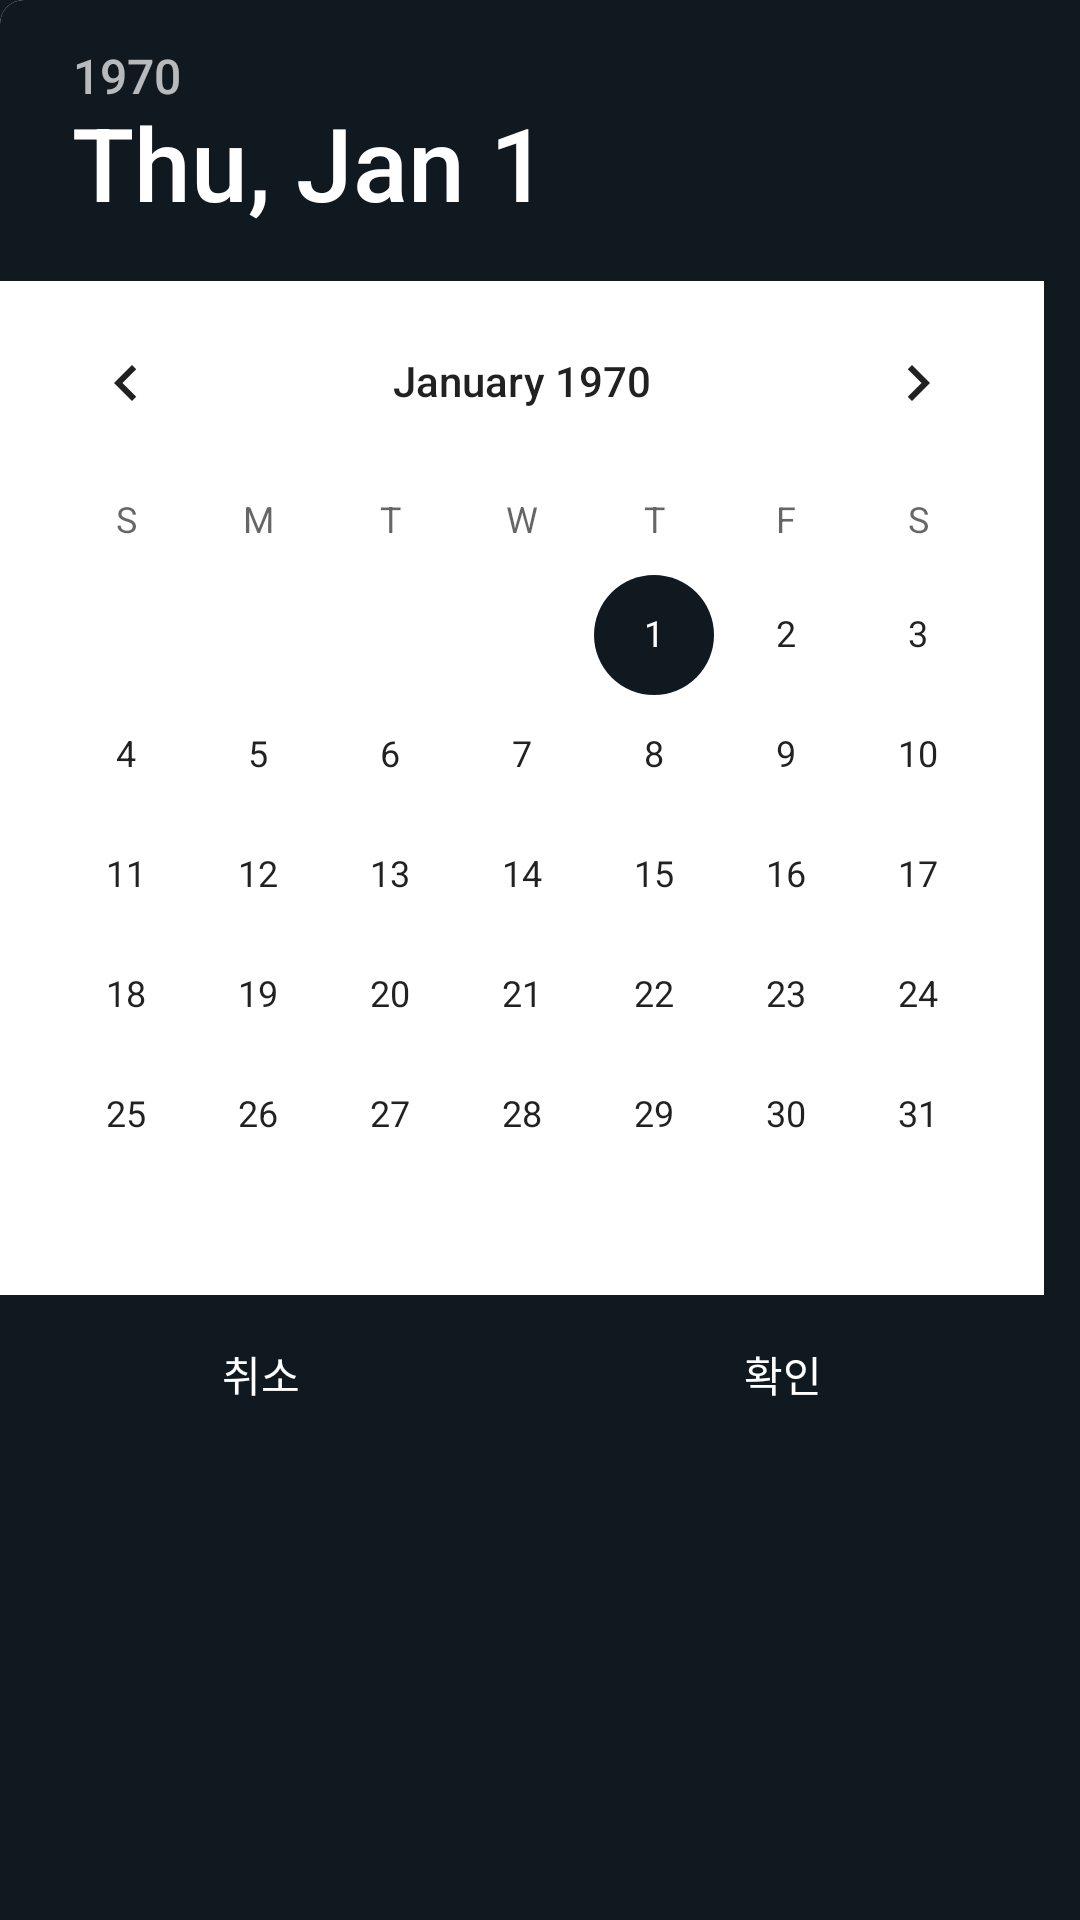

Produce the Android XML layout that renders to this screen, including the resource entries it uses.
<!-- AndroidManifest.xml: application theme Theme.Military_quest -->
<!-- res/layout/dialog_date_picker.xml -->
<?xml version="1.0" encoding="utf-8"?>
<layout xmlns:android="http://schemas.android.com/apk/res/android"
    xmlns:app="http://schemas.android.com/apk/res-auto">

    <data>

    </data>

    <androidx.cardview.widget.CardView
        android:layout_width="wrap_content"
        android:layout_height="wrap_content"
        app:cardElevation="0dp"
        app:cardBackgroundColor="@color/trans"
        app:cardCornerRadius="8dp">

        <androidx.constraintlayout.widget.ConstraintLayout
            android:layout_width="wrap_content"
            android:layout_height="wrap_content"
            android:background="@color/white">

            <DatePicker
                android:id="@+id/datePicker"
                android:layout_width="wrap_content"
                android:layout_height="wrap_content"
                android:calendarTextColor="@color/white"
                android:shadowColor="@color/black"
                app:layout_constraintStart_toStartOf="parent"
                app:layout_constraintEnd_toEndOf="parent"
                app:layout_constraintTop_toTopOf="parent"/>

            <TextView
                android:id="@+id/cancelButton"
                android:layout_width="0dp"
                android:layout_height="wrap_content"
                android:padding="16dp"
                android:text="취소"
                android:textColor="@color/white"
                android:gravity="center"
                android:background="@color/app_background"
                app:layout_constraintStart_toStartOf="parent"
                app:layout_constraintEnd_toStartOf="@id/confirmButton"
                app:layout_constraintTop_toBottomOf="@id/datePicker"
                app:layout_constraintBottom_toBottomOf="parent"/>

            <TextView
                android:id="@+id/confirmButton"
                android:layout_width="0dp"
                android:layout_height="wrap_content"
                android:padding="16dp"
                android:text="확인"
                android:textColor="@color/white"
                android:gravity="center"
                android:background="@color/app_background"
                app:layout_constraintEnd_toEndOf="parent"
                app:layout_constraintStart_toEndOf="@id/cancelButton"
                app:layout_constraintTop_toBottomOf="@id/datePicker"
                app:layout_constraintBottom_toBottomOf="parent"/>

        </androidx.constraintlayout.widget.ConstraintLayout>

    </androidx.cardview.widget.CardView>

</layout>
<!-- resources referenced by this layout -->
<resources>
  <color name="app_background">#101820</color>
  <color name="black">#FF000000</color>
  <color name="trans">#00FFFFFF</color>
  <color name="white">#FFFFFFFF</color>
  <style name="Theme.Military_quest" parent="Theme.MaterialComponents.DayNight.NoActionBar">
          
          <item name="colorPrimary">@color/purple_500</item>
          <item name="colorPrimaryVariant">@color/purple_700</item>
          <item name="colorOnPrimary">@color/white</item>
          
          <item name="colorSecondary">@color/teal_200</item>
          <item name="colorSecondaryVariant">@color/teal_700</item>
          <item name="colorOnSecondary">@color/black</item>
          
          <item name="android:statusBarColor">@color/app_background</item>
          <item name="android:navigationBarColor">@color/app_background</item>
          <item name="android:windowBackground">@color/app_background</item>
          
  
          
          <item name="colorAccent">@color/app_background</item>
          
          <item name="colorControlActivated">@color/app_background</item>
  
      </style>
  <color name="purple_500">#FF6200EE</color>
  <color name="purple_700">#FF3700B3</color>
  <color name="teal_200">#FF03DAC5</color>
  <color name="teal_700">#FF018786</color>
</resources>
